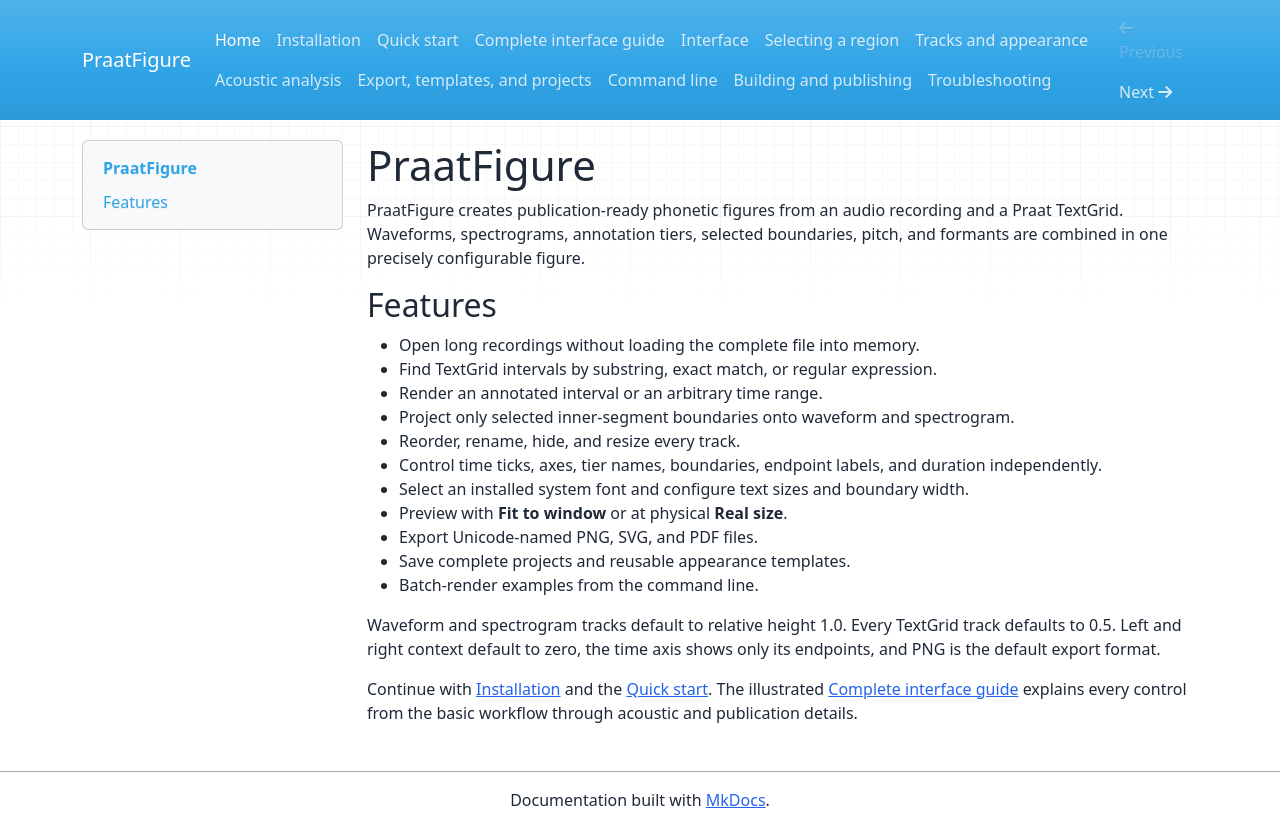

repository: PraatFigure/praatfigure.github.io · page: index.html · generator: mkdocs

# PraatFigure

PraatFigure creates publication-ready phonetic figures from an audio recording
and a Praat TextGrid. Waveforms, spectrograms, annotation tiers, selected
boundaries, pitch, and formants are combined in one precisely configurable
figure.

## Features

- Open long recordings without loading the complete file into memory.
- Find TextGrid intervals by substring, exact match, or regular expression.
- Render an annotated interval or an arbitrary time range.
- Project only selected inner-segment boundaries onto waveform and spectrogram.
- Reorder, rename, hide, and resize every track.
- Control time ticks, axes, tier names, boundaries, endpoint labels, and duration
  independently.
- Select an installed system font and configure text sizes and boundary width.
- Preview with **Fit to window** or at physical **Real size**.
- Export Unicode-named PNG, SVG, and PDF files.
- Save complete projects and reusable appearance templates.
- Batch-render examples from the command line.

Waveform and spectrogram tracks default to relative height 1.0. Every TextGrid
track defaults to 0.5. Left and right context default to zero, the time axis
shows only its endpoints, and PNG is the default export format.

Continue with [Installation](installation.md) and the
[Quick start](quickstart.md). The illustrated
[Complete interface guide](user-guide.md) explains every control from the basic
workflow through acoustic and publication details.
